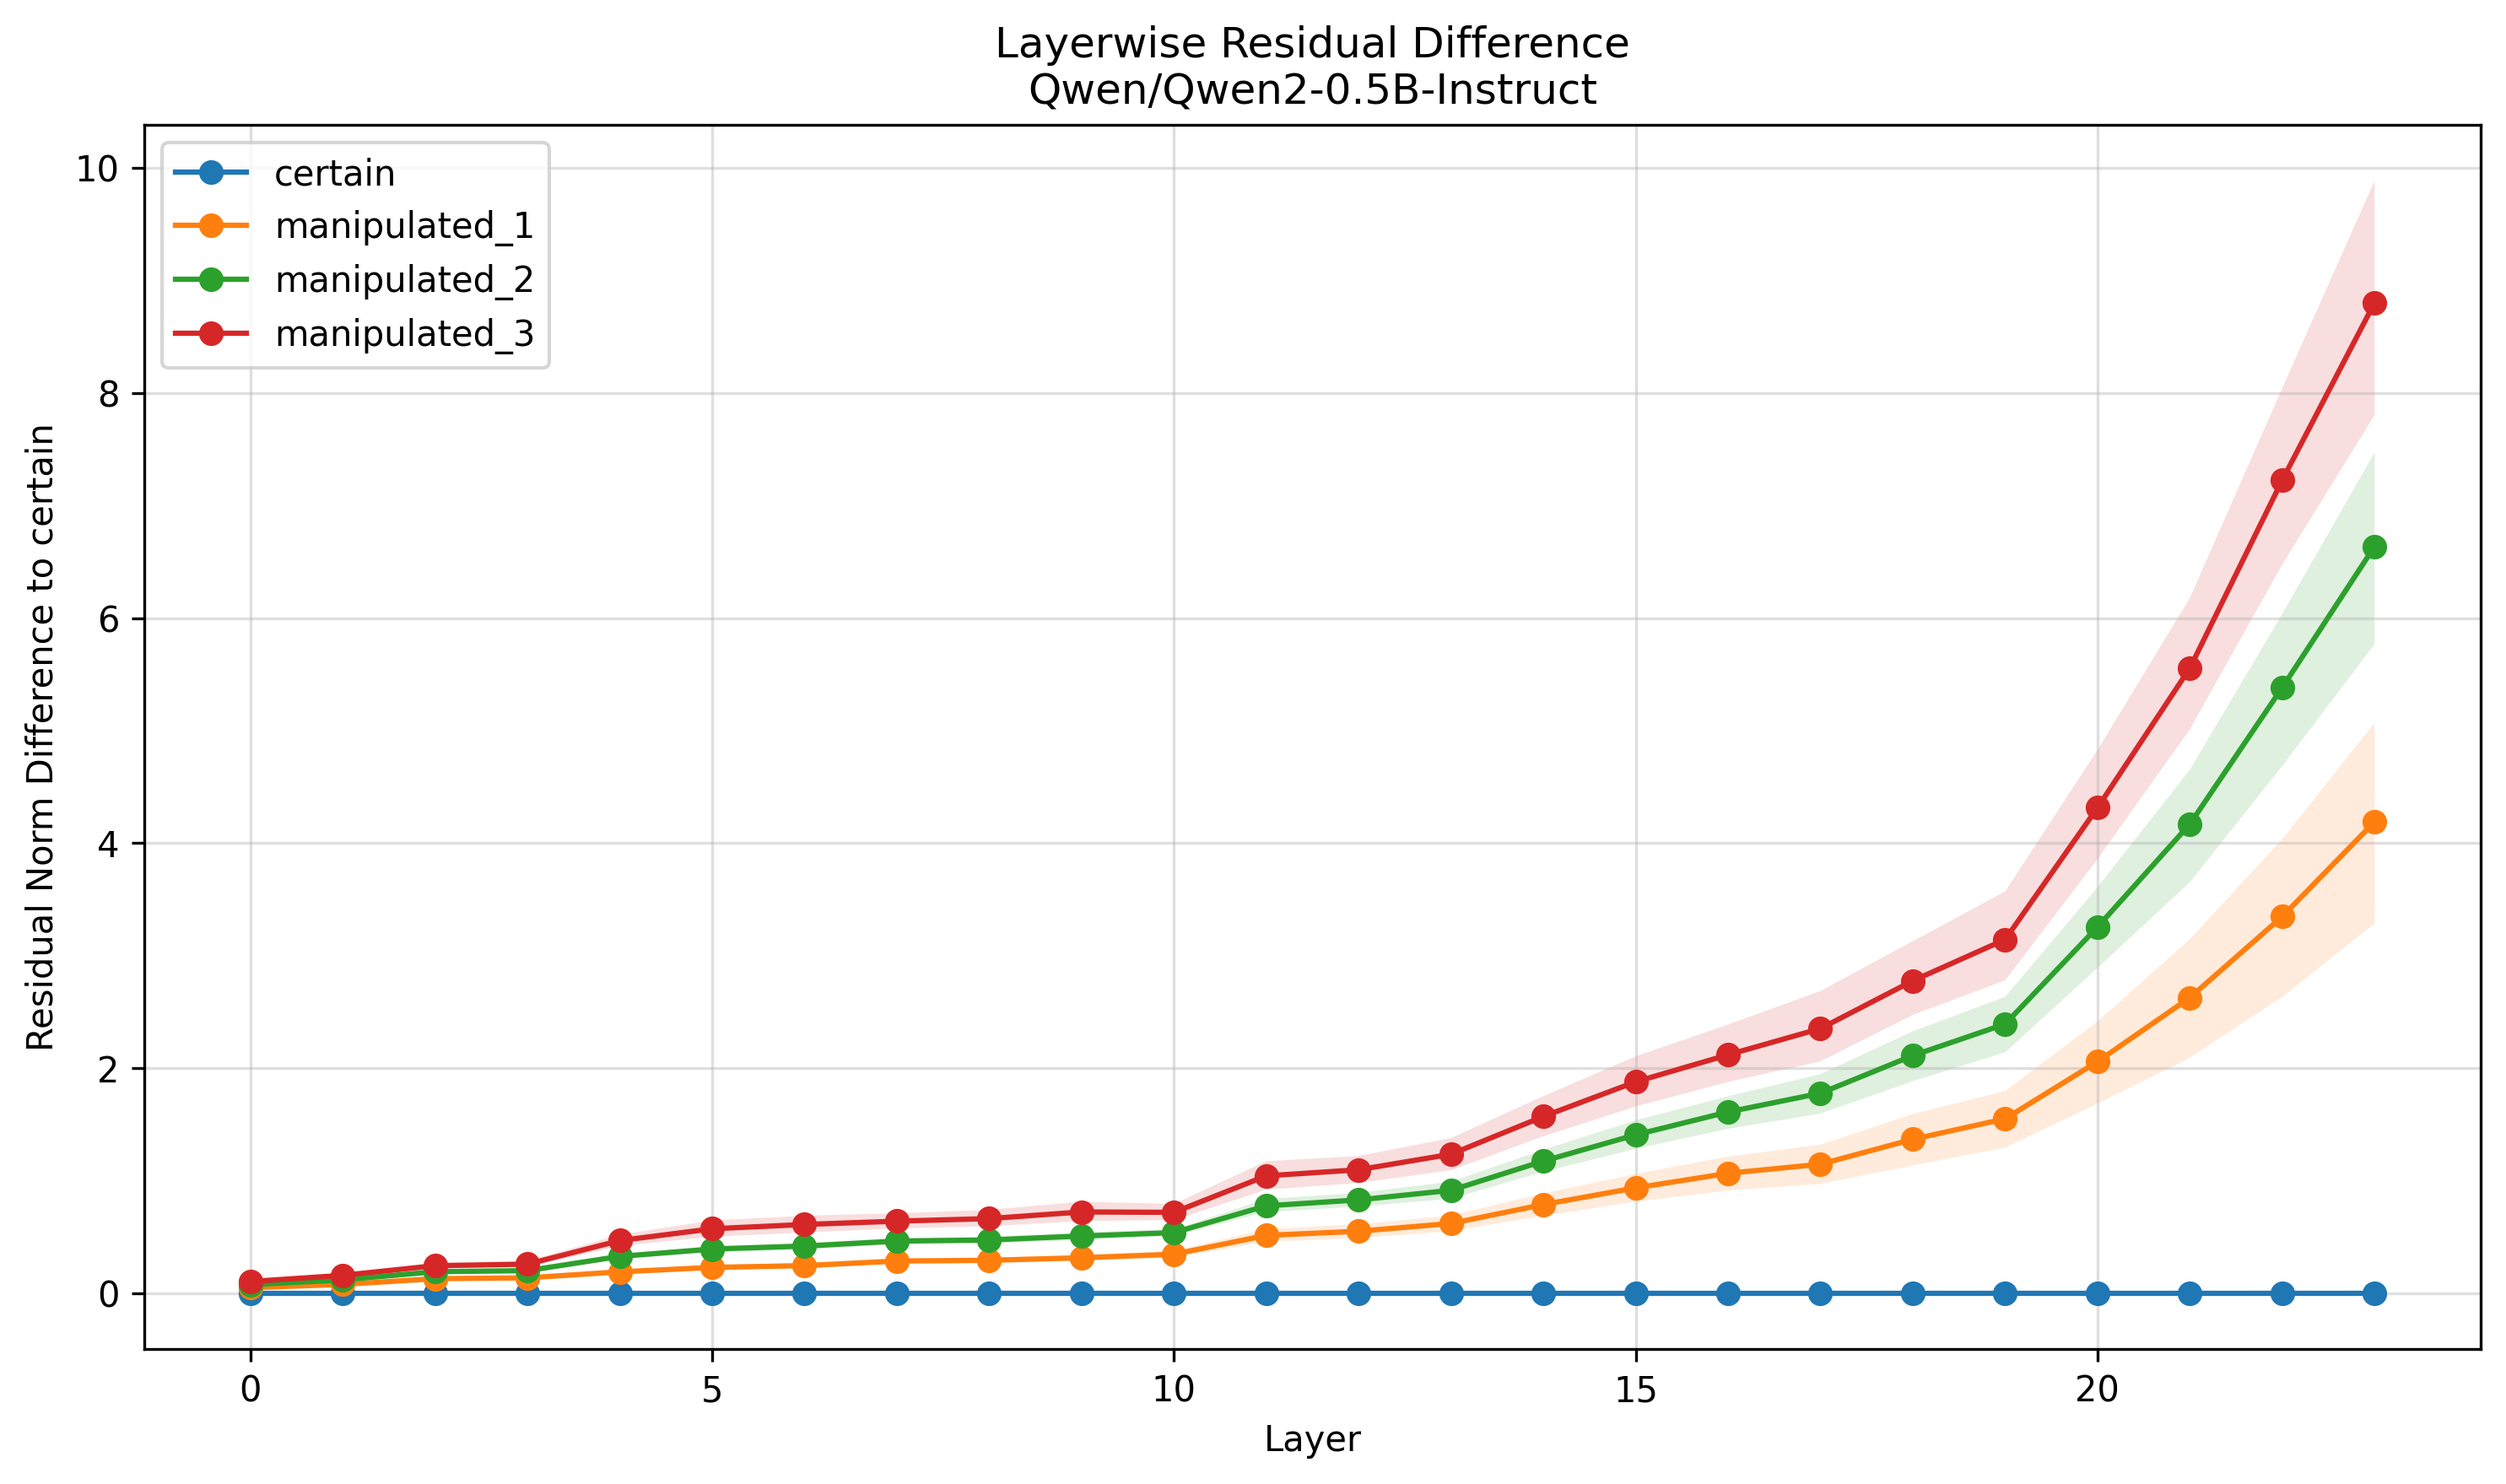

The file beside this chart, header and first rows:
Layer, certain, manipulated_1, manipulated_2, manipulated_3
0, 0.0, 0.05186, 0.07839, 0.1065
1, 0.0, 0.08097, 0.1214, 0.1615
2, 0.0, 0.1318, 0.1941, 0.2469
3, 0.0, 0.1393, 0.2033, 0.2607
4, 0.0, 0.1924, 0.3299, 0.4703
5, 0.0, 0.2319, 0.3951, 0.5752
6, 0.0, 0.2478, 0.4213, 0.6133
7, 0.0, 0.2885, 0.4658, 0.6426
8, 0.0, 0.2948, 0.4756, 0.6657
9, 0.0, 0.3175, 0.5108, 0.7246
10, 0.0, 0.349, 0.541, 0.721
11, 0.0, 0.5162, 0.7788, 1.045
12, 0.0, 0.5533, 0.8316, 1.099
13, 0.0, 0.6223, 0.9168, 1.237
14, 0.0, 0.7902, 1.177, 1.573
15, 0.0, 0.9385, 1.41, 1.881
16, 0.0, 1.068, 1.613, 2.12
17, 0.0, 1.149, 1.779, 2.353
18, 0.0, 1.37, 2.113, 2.778
19, 0.0, 1.552, 2.393, 3.145
20, 0.0, 2.06, 3.256, 4.315
21, 0.0, 2.628, 4.17, 5.555
22, 0.0, 3.348, 5.382, 7.224
23, 0.0, 4.19, 6.636, 8.801
